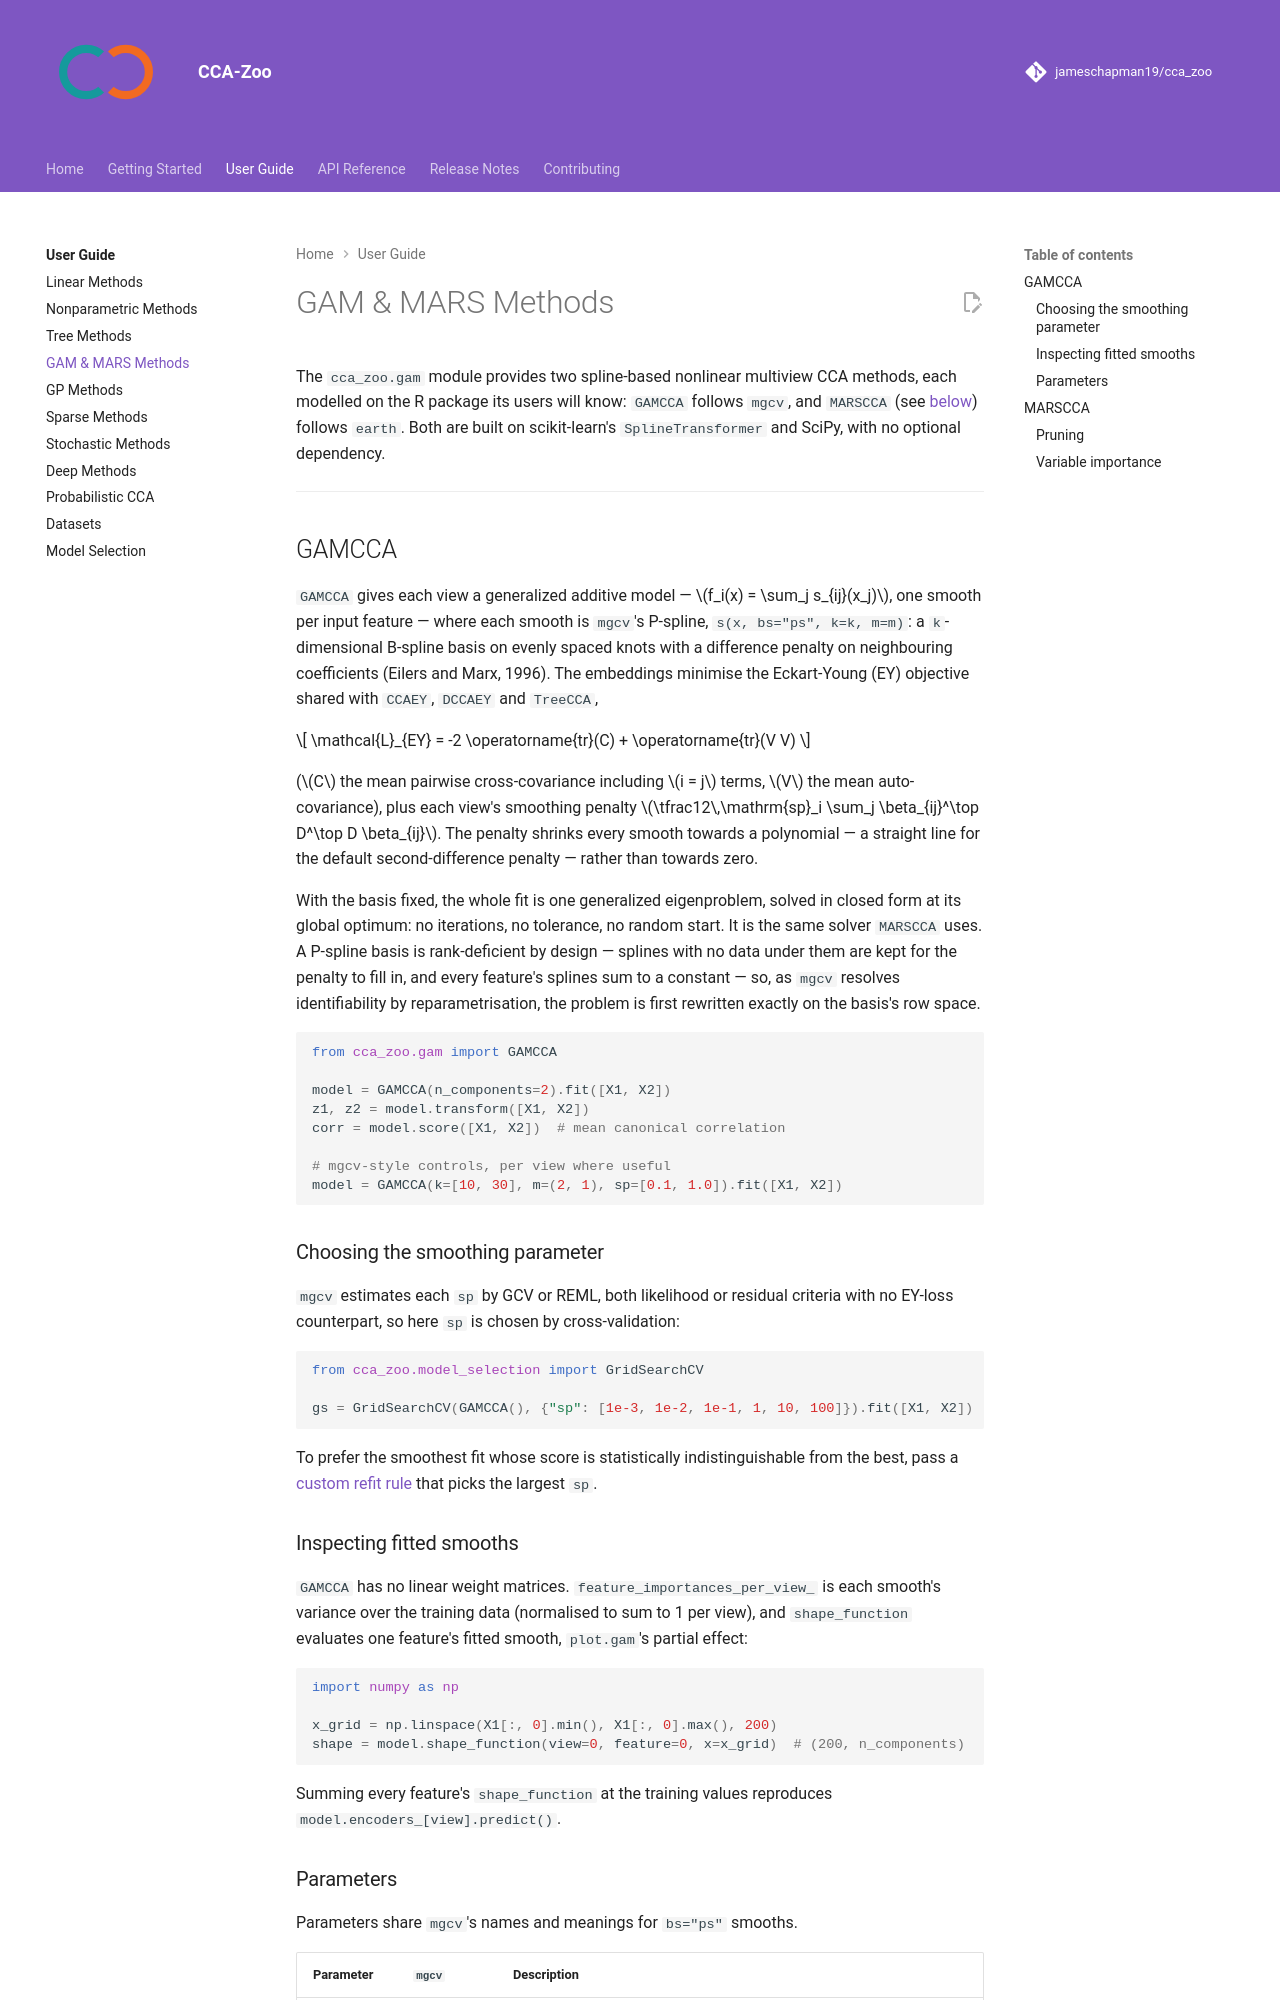

repository: jameschapman19/cca_zoo · page: user-guide/gam/index.html · generator: mkdocs

# GAM & MARS Methods

The `cca_zoo.gam` module provides two spline-based nonlinear multiview CCA methods, each modelled
on the R package its users will know: `GAMCCA` follows `mgcv`, and `MARSCCA` (see
[below](#marscca)) follows `earth`. Both are built on scikit-learn's `SplineTransformer` and
SciPy, with no optional dependency.

---

## GAMCCA

`GAMCCA` gives each view a generalized additive model — $f_i(x) = \sum_j s_{ij}(x_j)$, one smooth
per input feature — where each smooth is `mgcv`'s P-spline, `s(x, bs="ps", k=k, m=m)`: a
`k`-dimensional B-spline basis on evenly spaced knots with a difference penalty on neighbouring
coefficients (Eilers and Marx, 1996). The embeddings minimise the Eckart-Young (EY) objective
shared with `CCAEY`, `DCCAEY` and `TreeCCA`,

$$
\mathcal{L}_{EY} = -2 \operatorname{tr}(C) + \operatorname{tr}(V V)
$$

($C$ the mean pairwise cross-covariance including $i = j$ terms, $V$ the mean auto-covariance),
plus each view's smoothing penalty $\tfrac12\,\mathrm{sp}_i \sum_j \beta_{ij}^\top D^\top D
\beta_{ij}$. The penalty shrinks every smooth towards a polynomial — a straight line for the
default second-difference penalty — rather than towards zero.

With the basis fixed, the whole fit is one generalized eigenproblem, solved in closed form at its
global optimum: no iterations, no tolerance, no random start. It is the same solver `MARSCCA`
uses. A P-spline basis is rank-deficient by design — splines with no data under them are kept
for the penalty to fill in, and every feature's splines sum to a constant — so, as `mgcv`
resolves identifiability by reparametrisation, the problem is first rewritten exactly on the
basis's row space.

```python
from cca_zoo.gam import GAMCCA

model = GAMCCA(n_components=2).fit([X1, X2])
z1, z2 = model.transform([X1, X2])
corr = model.score([X1, X2])  # mean canonical correlation

# mgcv-style controls, per view where useful
model = GAMCCA(k=[10, 30], m=(2, 1), sp=[0.1, 1.0]).fit([X1, X2])
```

### Choosing the smoothing parameter

`mgcv` estimates each `sp` by GCV or REML, both likelihood or residual criteria with no EY-loss
counterpart, so here `sp` is chosen by cross-validation:

```python
from cca_zoo.model_selection import GridSearchCV

gs = GridSearchCV(GAMCCA(), {"sp": [1e-3, 1e-2, 1e-1, 1, 10, 100]}).fit([X1, X2])
```

To prefer the smoothest fit whose score is statistically indistinguishable from the best, pass
a [custom refit rule](model-selection.md#custom-refit-rules) that picks the largest `sp`.

### Inspecting fitted smooths

`GAMCCA` has no linear weight matrices. `feature_importances_per_view_` is each smooth's variance over the
training data (normalised to sum to 1 per view), and `shape_function` evaluates one feature's
fitted smooth, `plot.gam`'s partial effect:

```python
import numpy as np

x_grid = np.linspace(X1[:, 0].min(), X1[:, 0].max(), 200)
shape = model.shape_function(view=0, feature=0, x=x_grid)  # (200, n_components)
```

Summing every feature's `shape_function` at the training values reproduces
`model.encoders_[view].predict()`.
